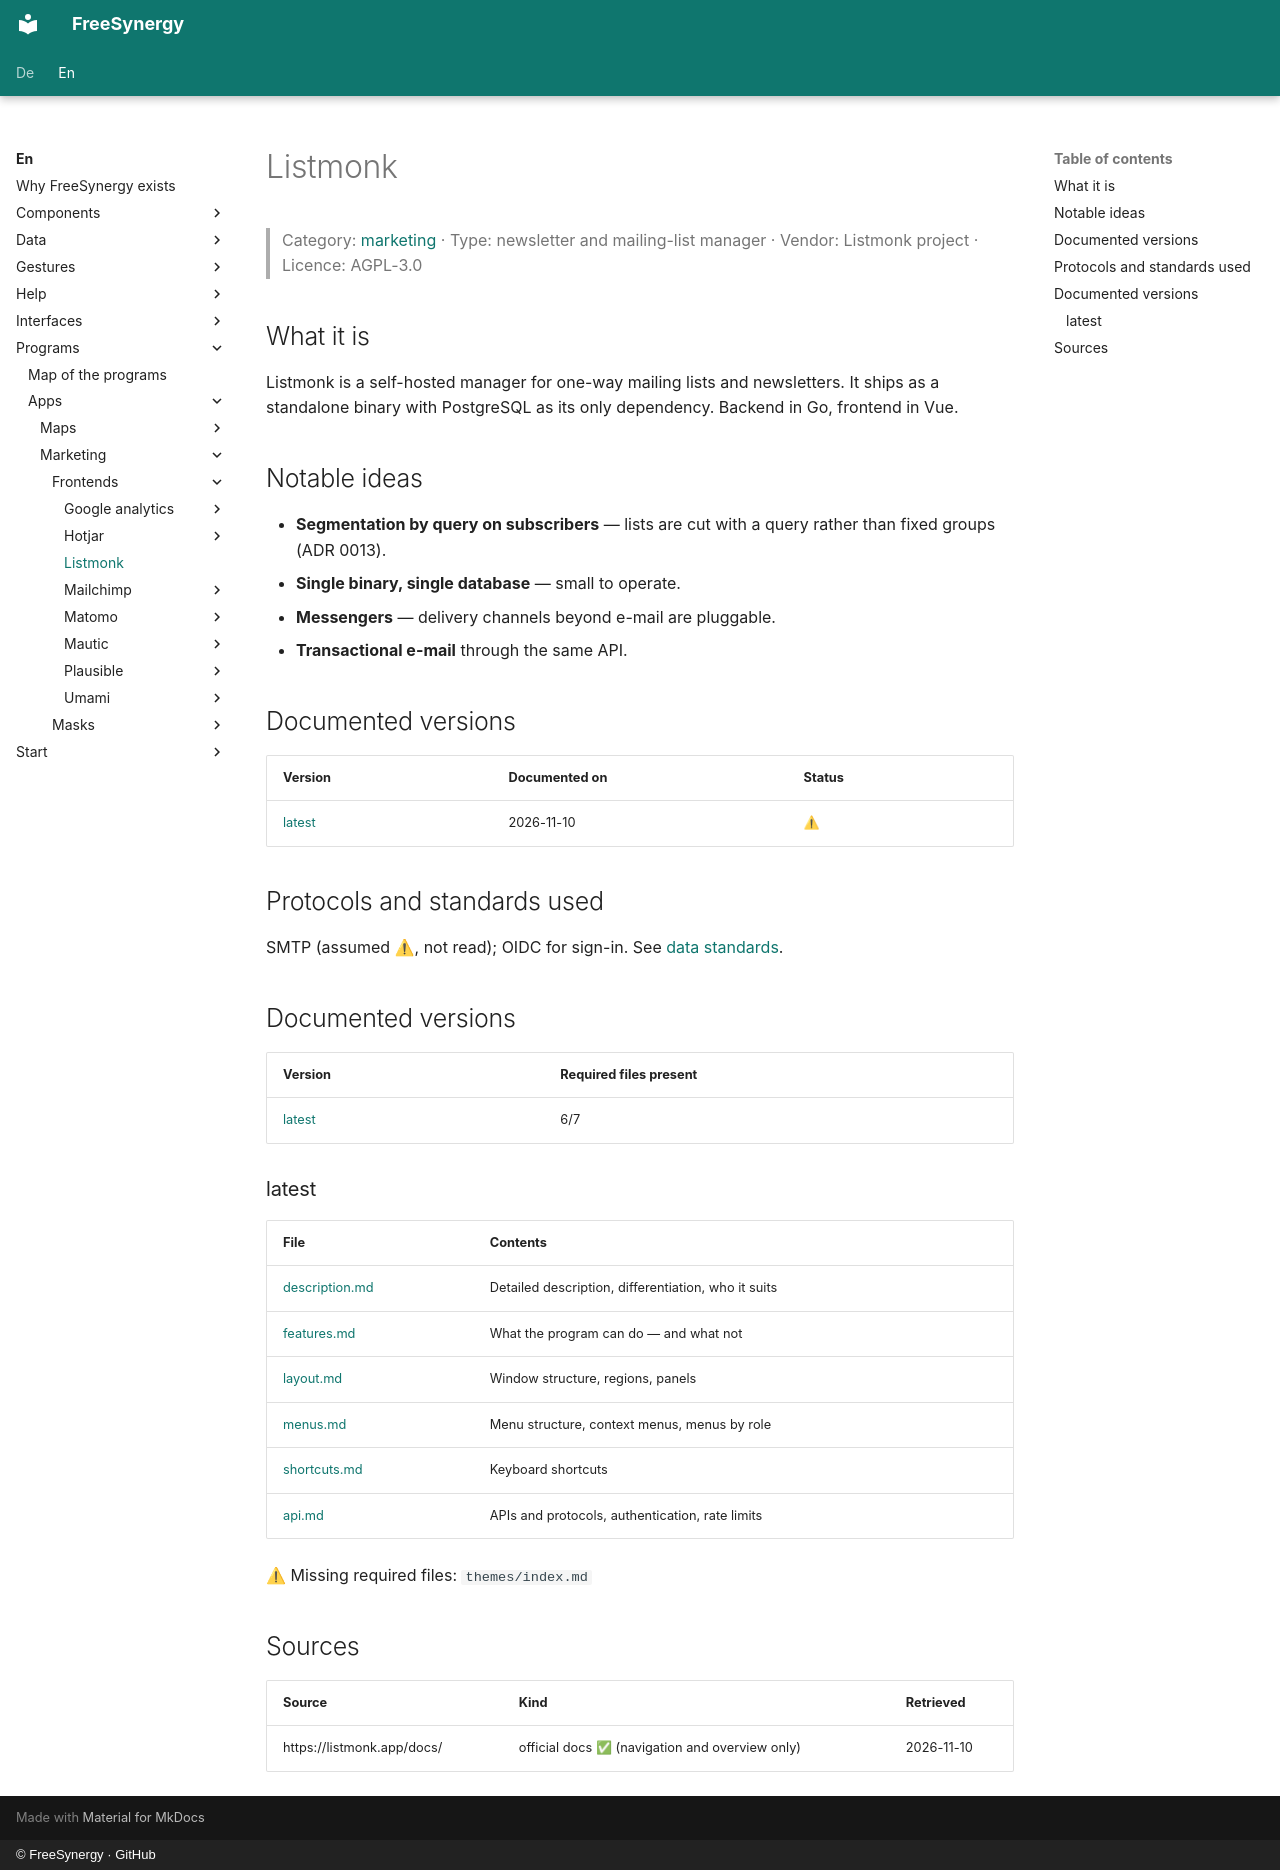

repository: FreeSynergy/fs-documentation · page: en/programs/apps/marketing/frontends/listmonk/index.html · generator: mkdocs · copyright: © FreeSynergy · GitHub

# Listmonk

> Category: [marketing](../../index.md) · Type: newsletter and mailing-list manager · Vendor: Listmonk project · Licence: AGPL-3.0

## What it is
Listmonk is a self-hosted manager for one-way mailing lists and newsletters. It ships as a standalone binary with PostgreSQL as its only dependency. Backend in Go, frontend in Vue.

## Notable ideas
- **Segmentation by query on subscribers** — lists are cut with a query rather than fixed groups (ADR 0013).
- **Single binary, single database** — small to operate.
- **Messengers** — delivery channels beyond e-mail are pluggable.
- **Transactional e-mail** through the same API.

## Documented versions
| Version | Documented on | Status |
|---------|---------------|--------|
| [latest](latest/description.md) | 2026-11-10 | ⚠ |

## Protocols and standards used
SMTP (assumed ⚠, not read); OIDC for sign-in. See [data standards](../../../../../data/standards.md).

## Documented versions

<!-- gen:versions (scripts/gen_frontend_indexes.py) — edits inside are overwritten -->
| Version | Required files present |
|---------|------------------------|
| [latest](latest/description.md) | 6/7 |

### latest

| File | Contents |
|------|----------|
| [description.md](latest/description.md) | Detailed description, differentiation, who it suits |
| [features.md](latest/features.md) | What the program can do — and what not |
| [layout.md](latest/layout.md) | Window structure, regions, panels |
| [menus.md](latest/menus.md) | Menu structure, context menus, menus by role |
| [shortcuts.md](latest/shortcuts.md) | Keyboard shortcuts |
| [api.md](latest/api.md) | APIs and protocols, authentication, rate limits |

⚠ Missing required files: `themes/index.md`
<!-- /gen:versions -->

## Sources
| Source | Kind | Retrieved |
|--------|------|-----------|
| https://listmonk.app/docs/ | official docs ✅ (navigation and overview only) | 2026-11-10 |
